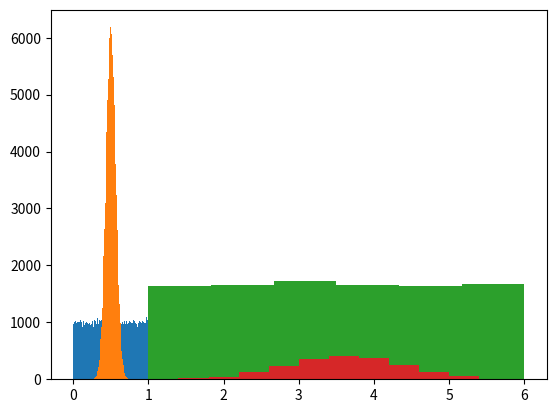

Reproduce this figure in Python.
import matplotlib.pyplot as plt
%matplotlib inline
import random
import numpy as np
import pandas as pd
import scipy.stats as stats

bag = ['r','r','r','g','g','g','g']

# experiment 1
experiments = 10000
counter = 0
for i in range(experiments):
    color1 = bag[random.randrange(len(bag))]
    color2 = bag[random.randrange(len(bag))]
    if color1=='r' and color2=='r':
        counter += 1

counter / experiments

# experiment 2
experiments = 10000
counter = 0
for i in range(experiments):
    color1 = bag[random.randrange(len(bag))]
    # let's remove the marble from the bag
    bag.remove(color1)
    color2 = bag[random.randrange(len(bag))]
    if color1=='r' and color2=='r':
        counter += 1
    # let's put the first marble back for the next experiment!
    bag.append(color1)

counter / experiments

#number of tails when tossing a coin 3 times
outcome_space = ['H','T']
experiments = 10000
tails = 0
for i in range(experiments):
    for toss in range(3):
        result = outcome_space[random.randrange(len(outcome_space))]
        if result=='T':
            tails += 1

tails / experiments
# a value very close to 1.5, e.g. 1.501

#tossing a fair coin until heads comes up
outcome_space = ['H','T']
experiments = 10000
trials = 0
for i in range(experiments):
    seen_heads = False
    while not seen_heads:
        trials += 1
        result = outcome_space[random.randrange(len(outcome_space))]
        if result=='H': 
            break

trials / experiments

experiments = 10000
proper_hats = 0
men = list(range(10))
for i in range(experiments):
    hats = list(range(len(men)))
    for man in men:
        hat = hats[random.randrange(len(hats))]
        if man == hat:
            proper_hats += 1
        hats.remove(hat)

proper_hats / experiments

experiments = 10000
experiments_k2 = 0
coinflips = 10
for i in range(experiments):
    heads = 0
    for flip in range(coinflips):
        if random.random() < 0.5:
            heads += 1
    if heads == 2:
        experiments_k2 += 1

experiments_k2 / experiments

random_numbers = [random.random() for i in range(100000)]
plt.hist(random_numbers,bins=np.linspace(0,1,101))
plt.show()

means = []
samplesize = 20
experiments = 100000
for i in range(experiments):
    total = 0
    for ii in range(samplesize):
        total += random.random()
    mean = total / samplesize
    means.append(mean)
plt.hist(means,bins=np.linspace(0,1,101))
plt.show()

uniform_data = stats.uniform.rvs(
    size=10000, # Number of points
    loc=1, # lower limit
    scale=6 # upper limit
).astype(int) # Make sure to get integer values

uniform_data

plt.hist(uniform_data, bins=6)
plt.show()

indexes = np.arange(0, 10000, 5)
print(indexes)
print(len(indexes))

sums = np.add.reduceat(uniform_data, indexes)
print(sums)
print(len(sums))

np.mean(sums/5)

plt.hist(sums/5, bins=12) # average
plt.show()